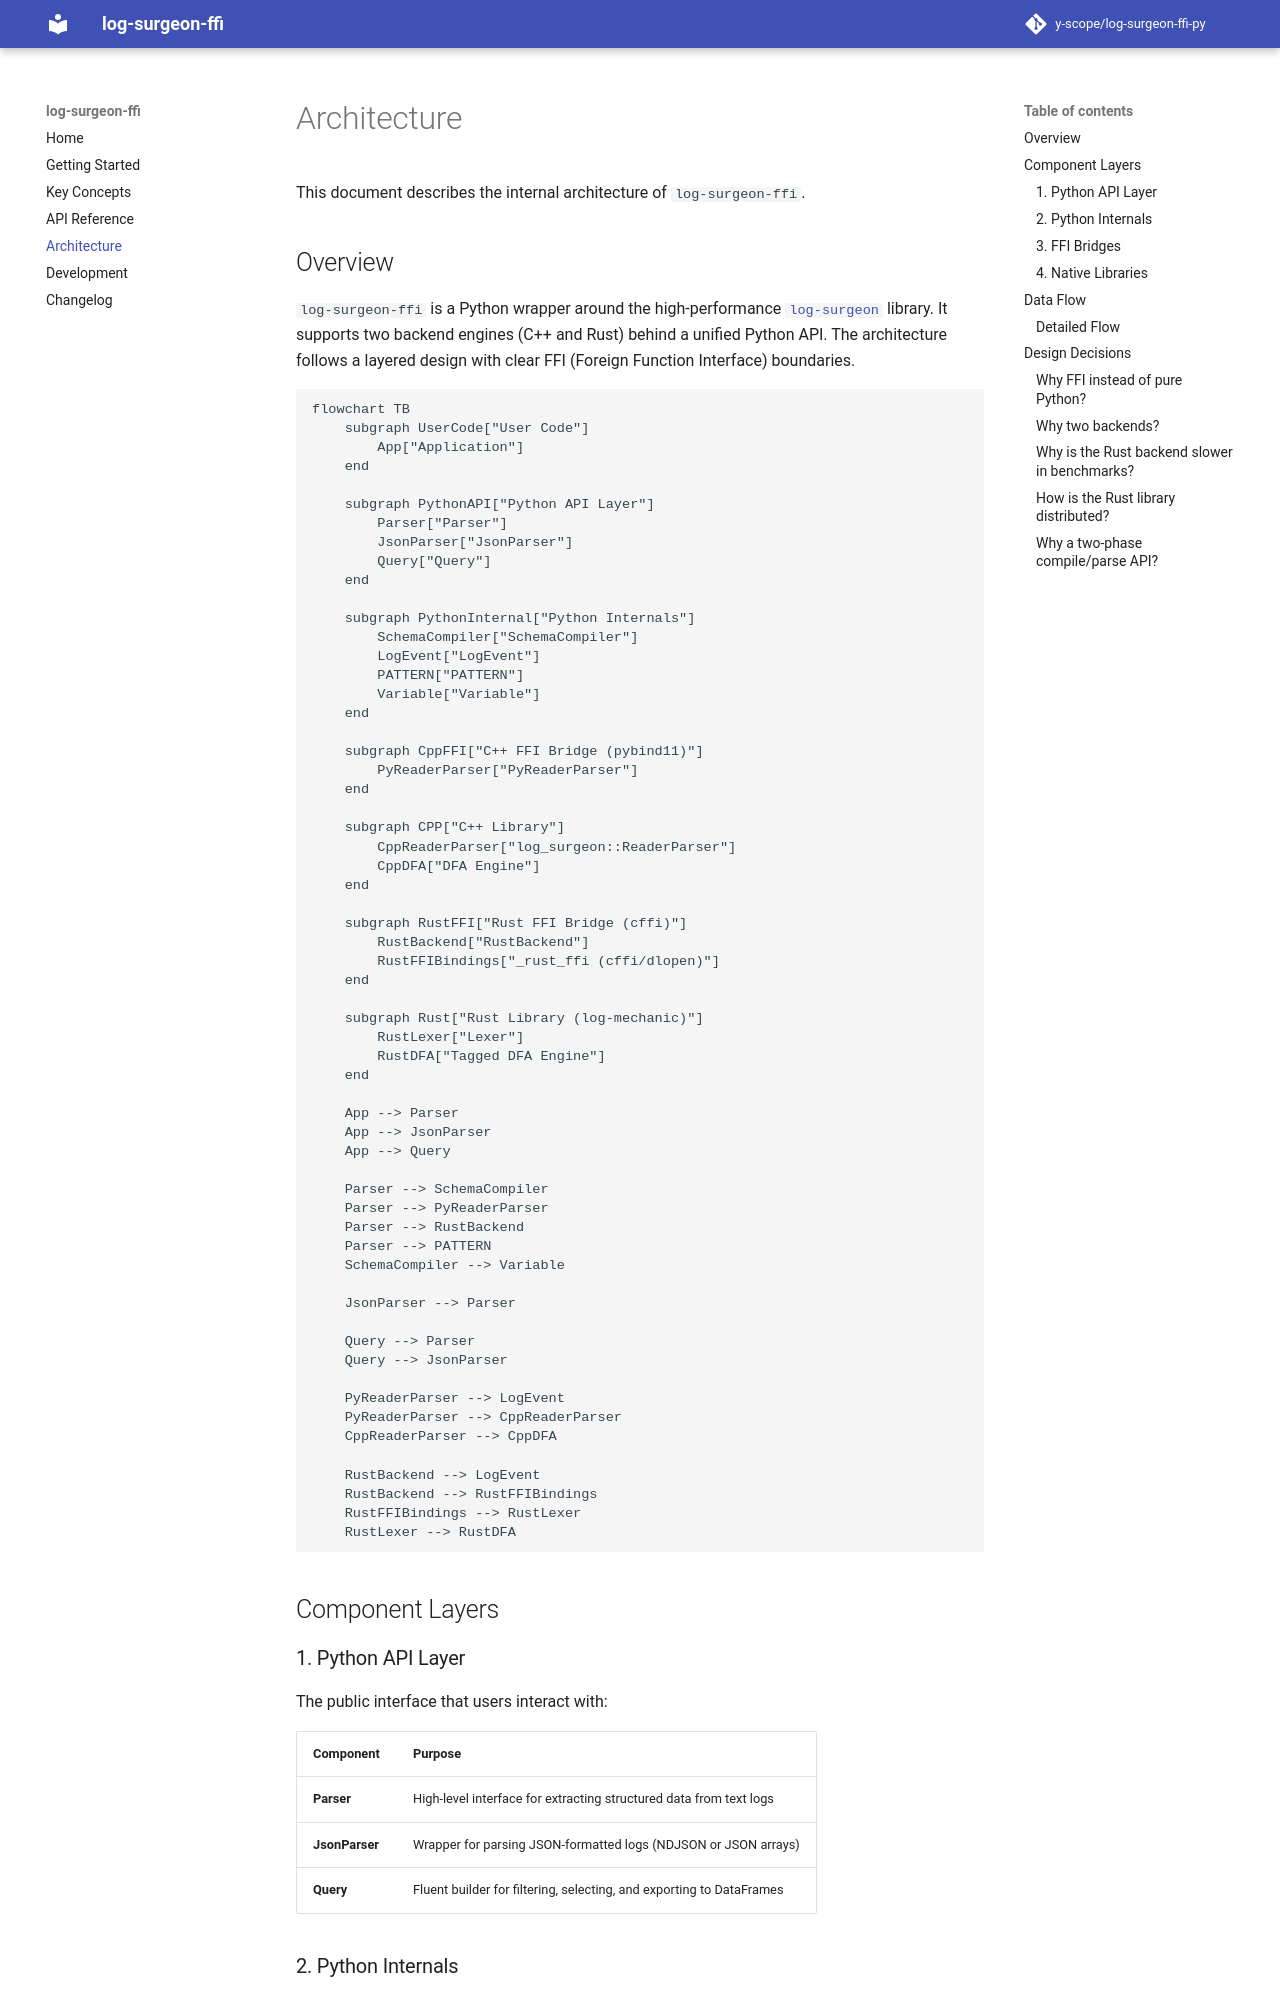

repository: y-scope/log-surgeon-ffi-py · page: beta/architecture/index.html · generator: mkdocs

# Architecture

This document describes the internal architecture of `log-surgeon-ffi`.

## Overview

`log-surgeon-ffi` is a Python wrapper around the high-performance [`log-surgeon`](https://github.com/y-scope/log-surgeon) library. It supports two backend engines (C++ and Rust) behind a unified Python API. The architecture follows a layered design with clear FFI (Foreign Function Interface) boundaries.

```mermaid
flowchart TB
    subgraph UserCode["User Code"]
        App["Application"]
    end

    subgraph PythonAPI["Python API Layer"]
        Parser["Parser"]
        JsonParser["JsonParser"]
        Query["Query"]
    end

    subgraph PythonInternal["Python Internals"]
        SchemaCompiler["SchemaCompiler"]
        LogEvent["LogEvent"]
        PATTERN["PATTERN"]
        Variable["Variable"]
    end

    subgraph CppFFI["C++ FFI Bridge (pybind11)"]
        PyReaderParser["PyReaderParser"]
    end

    subgraph CPP["C++ Library"]
        CppReaderParser["log_surgeon::ReaderParser"]
        CppDFA["DFA Engine"]
    end

    subgraph RustFFI["Rust FFI Bridge (cffi)"]
        RustBackend["RustBackend"]
        RustFFIBindings["_rust_ffi (cffi/dlopen)"]
    end

    subgraph Rust["Rust Library (log-mechanic)"]
        RustLexer["Lexer"]
        RustDFA["Tagged DFA Engine"]
    end

    App --> Parser
    App --> JsonParser
    App --> Query

    Parser --> SchemaCompiler
    Parser --> PyReaderParser
    Parser --> RustBackend
    Parser --> PATTERN
    SchemaCompiler --> Variable

    JsonParser --> Parser

    Query --> Parser
    Query --> JsonParser

    PyReaderParser --> LogEvent
    PyReaderParser --> CppReaderParser
    CppReaderParser --> CppDFA

    RustBackend --> LogEvent
    RustBackend --> RustFFIBindings
    RustFFIBindings --> RustLexer
    RustLexer --> RustDFA
```

## Component Layers

### 1. Python API Layer

The public interface that users interact with:

| Component | Purpose |
|-----------|---------|
| **Parser** | High-level interface for extracting structured data from text logs |
| **JsonParser** | Wrapper for parsing JSON-formatted logs (NDJSON or JSON arrays) |
| **Query** | Fluent builder for filtering, selecting, and exporting to DataFrames |

### 2. Python Internals

Supporting classes that power the API:

| Component | Purpose |
|-----------|---------|
| **SchemaCompiler** | Builds log-surgeon schema definitions from `add_var()` calls |
| **LogEvent** | Represents a parsed log event with extracted variables |
| **PATTERN** | Pre-built regex patterns for common log elements (IP, UUID, etc.) |
| **Variable** | Data class representing a schema variable definition |
